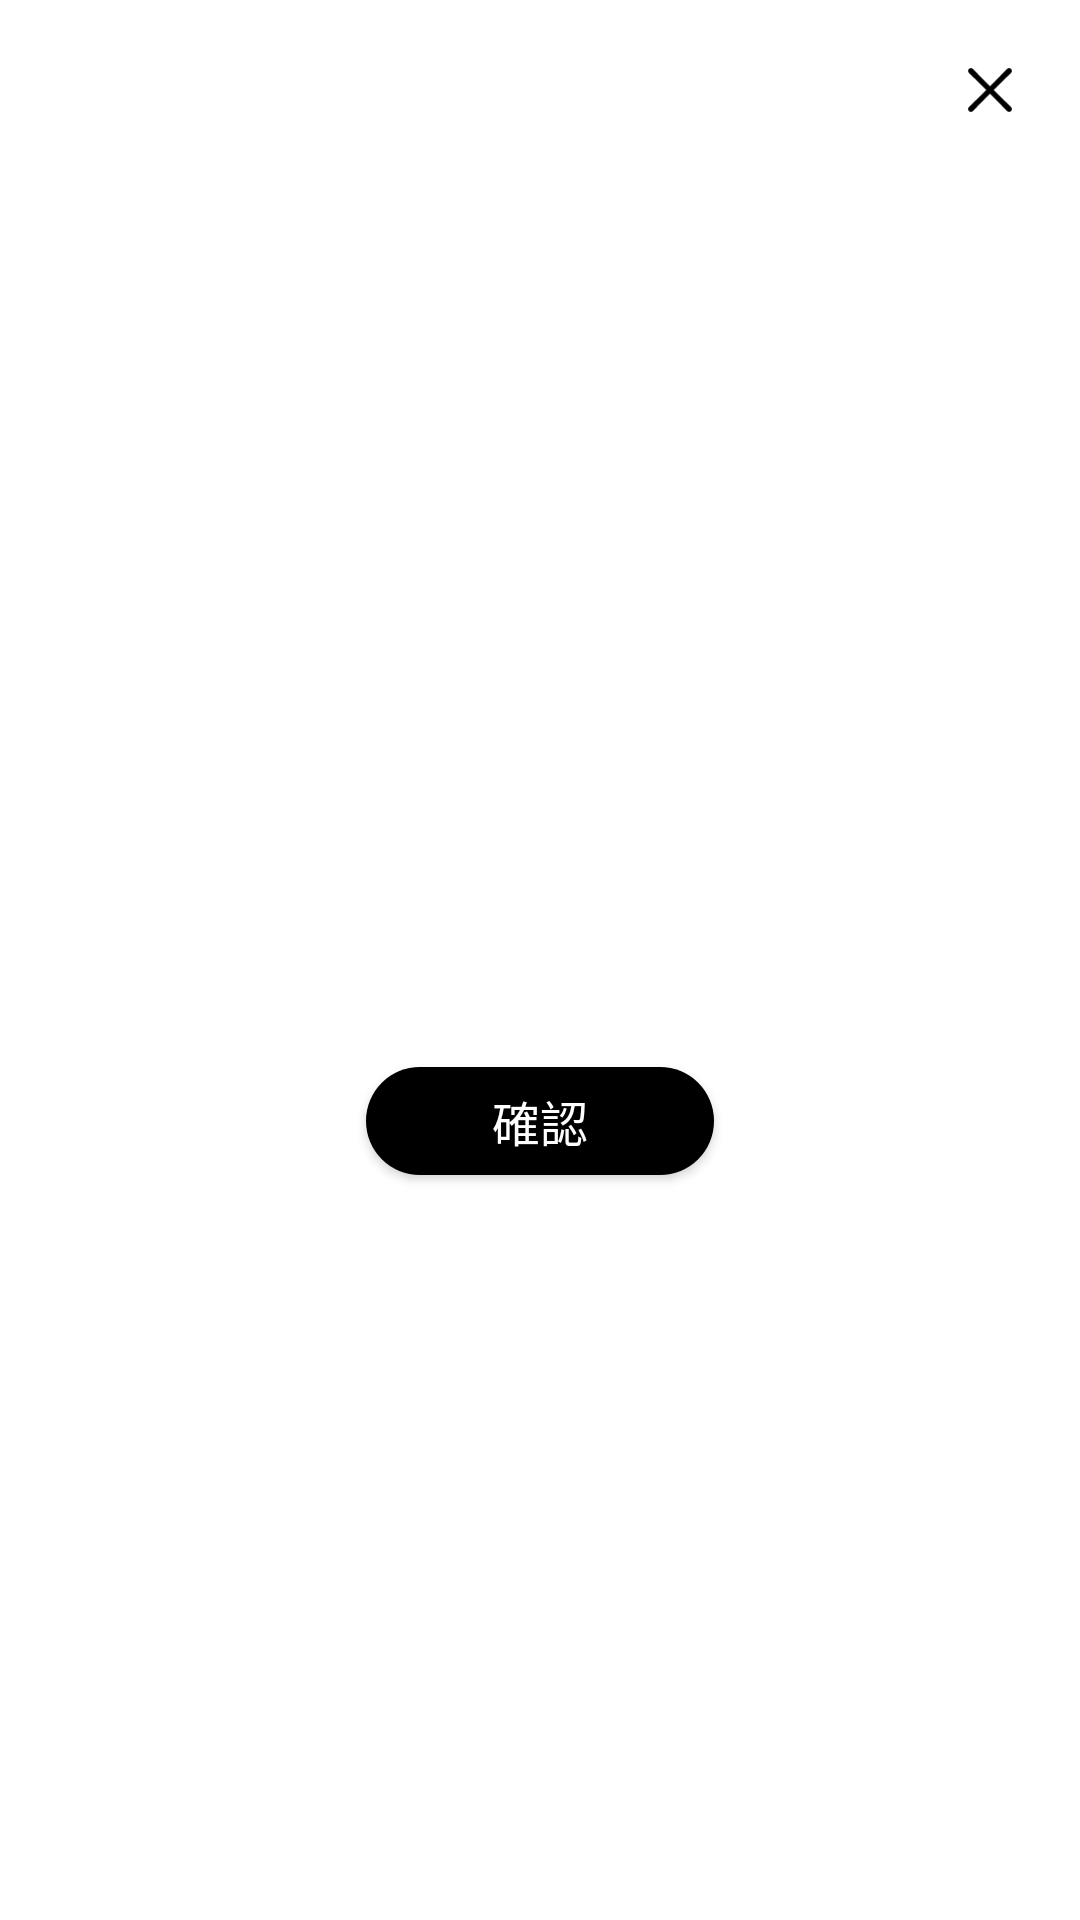

Produce the Android XML layout that renders to this screen, including the resource entries it uses.
<!-- AndroidManifest.xml: application theme Theme.Shougo -->
<!-- res/layout/dialog_confirm.xml -->
<?xml version="1.0" encoding="utf-8"?>
<layout xmlns:android="http://schemas.android.com/apk/res/android"
    xmlns:app="http://schemas.android.com/apk/res-auto">

    <data>

    </data>

    <androidx.constraintlayout.widget.ConstraintLayout
        android:layout_width="match_parent"
        android:layout_height="wrap_content"
        android:background="@drawable/bg10_white"
        android:id="@+id/view">

        <ImageView
            android:layout_width="40dp"
            android:layout_height="40dp"
            android:src="@drawable/btn_cancel"
            app:layout_constraintTop_toTopOf="parent"
            app:layout_constraintRight_toRightOf="parent"
            android:id="@+id/close"
            android:layout_marginTop="10dp"
            android:layout_marginRight="10dp"/>

        <TextView
            android:layout_width="wrap_content"
            android:layout_height="wrap_content"
            app:layout_constraintTop_toBottomOf="@+id/close"
            app:layout_constraintLeft_toLeftOf="parent"
            app:layout_constraintRight_toRightOf="parent"
            android:textColor="@color/main_deep_black"
            android:textSize="@dimen/main_title_size"
            android:textStyle="bold"
            android:id="@+id/title"/>

        <TextView
            android:layout_width="wrap_content"
            android:layout_height="wrap_content"
            app:layout_constraintTop_toBottomOf="@+id/title"
            app:layout_constraintLeft_toLeftOf="parent"
            app:layout_constraintRight_toRightOf="parent"
            app:layout_constrainedWidth="true"
            android:layout_marginLeft="32dp"
            android:layout_marginRight="32dp"
            android:layout_marginTop="16dp"
            android:textColor="@color/main_black"
            android:textSize="@dimen/main_title_size"
            android:id="@+id/content"/>

        <androidx.appcompat.widget.AppCompatButton
            android:layout_width="116dp"
            android:layout_height="36dp"
            android:text="@string/confirm"
            android:textSize="@dimen/main_title_size"
            android:textColor="@color/white"
            android:background="@drawable/bg35_black"
            app:layout_constraintTop_toBottomOf="@+id/content"
            app:layout_constraintLeft_toLeftOf="parent"
            app:layout_constraintRight_toRightOf="parent"
            app:layout_constraintBottom_toBottomOf="parent"
            android:layout_marginTop="24dp"
            android:layout_marginBottom="26dp"
            android:id="@+id/confirm"/>

    </androidx.constraintlayout.widget.ConstraintLayout>
</layout>
<!-- resources referenced by this layout -->
<resources>
  <color name="main_black">#3E3A39</color>
  <color name="main_deep_black">#4a4a4a</color>
  <color name="white">#FFFFFFFF</color>
  <dimen name="main_title_size">16sp</dimen>
  <!-- drawable bg10_white (drawable) -->
  <shape xmlns:android="http://schemas.android.com/apk/res/android"
      android:shape="rectangle">
      <corners android:radius="10dp"/>
      <gradient
          android:startColor="@color/white"
          android:endColor="@color/white" />
  </shape>
  <!-- drawable bg35_black (drawable) -->
  <shape xmlns:android="http://schemas.android.com/apk/res/android"
      android:shape="rectangle">
      <corners android:radius="35dp"/>
      <gradient
          android:startColor="@color/black"
          android:endColor="@color/black" />
  </shape>
  <!-- drawable btn_cancel: png bitmap (drawable, 630 bytes) -->
  <string name="confirm">確認</string>
  <style name="Theme.Shougo" parent="Theme.MaterialComponents.DayNight.NoActionBar">
          
          <item name="colorPrimary">@color/purple_500</item>
          <item name="colorPrimaryVariant">@color/purple_700</item>
          <item name="colorOnPrimary">@color/white</item>
          
          <item name="colorSecondary">@color/teal_200</item>
          <item name="colorSecondaryVariant">@color/teal_700</item>
          <item name="colorOnSecondary">@color/black</item>
          
          <item name="android:statusBarColor" tools:targetApi="l">?attr/colorPrimaryVariant</item>
          <item name="bottomSheetDialogTheme">@style/AppBottomSheetDialogTheme</item>
          
      </style>
  <color name="black">#FF000000</color>
  <color name="purple_500">#FF6200EE</color>
  <color name="purple_700">#FF3700B3</color>
  <color name="teal_200">#FF03DAC5</color>
  <color name="teal_700">#FF018786</color>
  <style name="AppBottomSheetDialogTheme" parent="Theme.Design.Light.BottomSheetDialog">
          <item name="bottomSheetStyle">@style/AppModalStyle</item>
      </style>
  <style name="AppModalStyle" parent="Widget.Design.BottomSheet.Modal">
          <item name="android:background">@drawable/bg_top10_white</item>
      </style>
  <!-- drawable bg_top10_white (drawable) -->
  <shape xmlns:android="http://schemas.android.com/apk/res/android"
      android:shape="rectangle">
      <corners android:topLeftRadius="10dp"
          android:topRightRadius="10dp"/>
      <gradient
          android:startColor="@color/white"
          android:endColor="@color/white" />
  </shape>
</resources>
